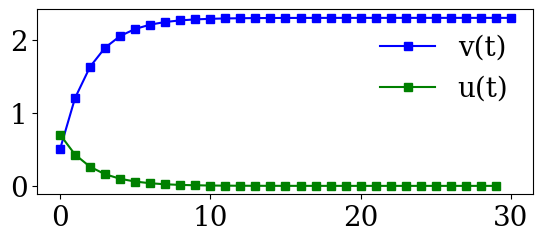

Reproduce this figure in Python.
import numpy as np
import matplotlib.pyplot as plt
import matplotlib.animation as animation

plt.rcParams["font.family"] = "serif"
plt.rcParams["mathtext.fontset"] = "dejavuserif"
#plt.rcParams['text.usetex'] = True
plt.rc('font', size=20)
fig, ax = plt.subplots(1, figsize=(6.40,2.40),dpi=100)


n = 30
A = np.matrix(np.zeros((2*n, n)))
b = np.matrix(np.zeros((2*n, 1)))

for i in range(0,n): # x_i = 2.3
    for j in range(0,i+1):
        A[i, j] = 1
    b[i, 0] = 2.3 - 0.5
for i in range(0,n): # u_i = 0
    A[n+i, i] = 1*2.

u = np.linalg.inv(A.T*A)*A.T*b
v = [.5 + np.sum(u[:i]) for i in range(0,n+1)]

plt.plot(v, 'bs-', label='v(t)')
plt.plot(u, 'gs-', label='u(t)')
plt.legend(frameon=False)
plt.savefig("lqr.png", bbox_inches='tight')

plt.show()
